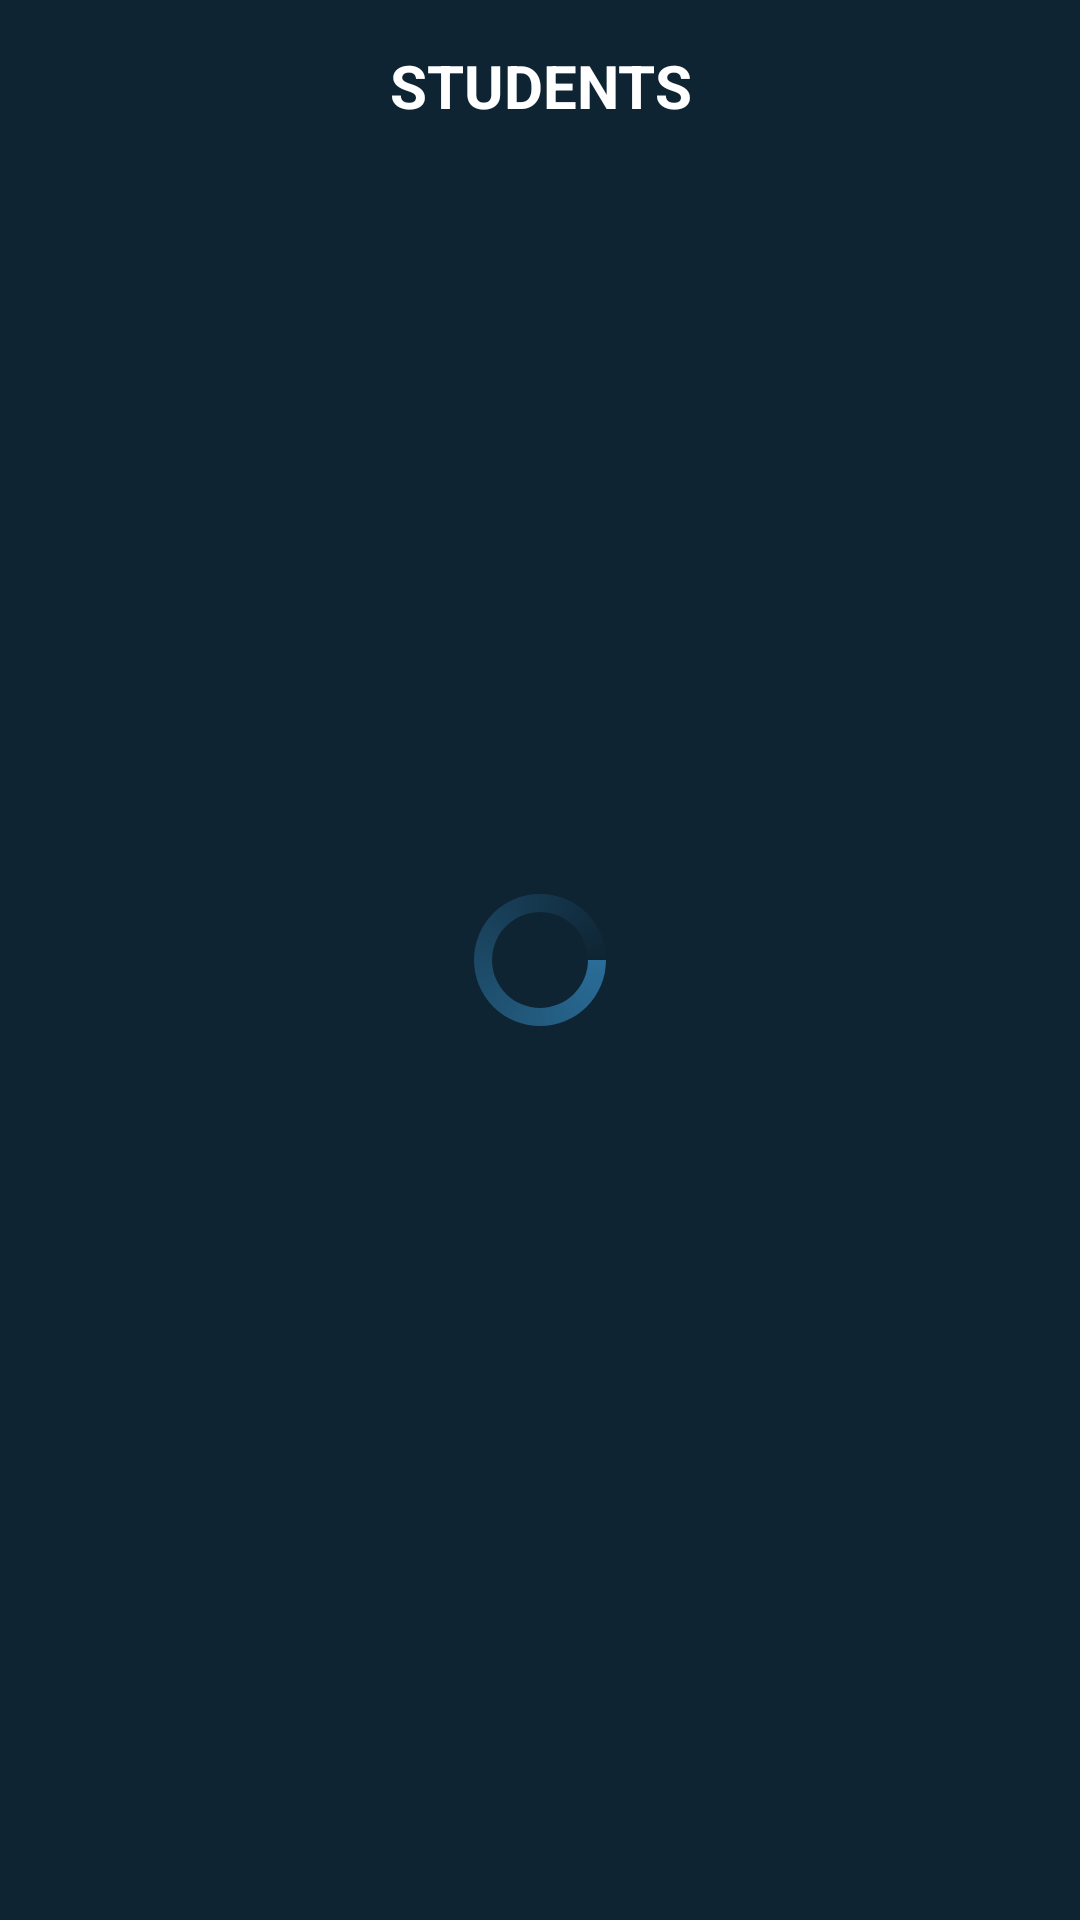

This screen was rendered from an Android layout file. Write that file and the resources it references.
<!-- AndroidManifest.xml: application theme Theme.MyFinalProject -->
<!-- res/layout/activity_user_main.xml -->
<?xml version="1.0" encoding="utf-8"?>
<RelativeLayout xmlns:android="http://schemas.android.com/apk/res/android"
    xmlns:app="http://schemas.android.com/apk/res-auto"
    xmlns:tools="http://schemas.android.com/tools"
    android:layout_width="match_parent"
    android:layout_height="match_parent"
    android:id="@+id/idRLHome"
    android:background="@color/blue_shade_1"
    tools:context=".UserMainActivity">
    <TextView
        android:layout_width="match_parent"
        android:layout_height="wrap_content"
        android:text="Students"
        android:textColor="@color/white"
        android:gravity="center"
        android:textSize="20sp"
        android:textAllCaps="true"
        android:textStyle="bold"
        android:id="@+id/EdtTXT"
        android:layout_marginTop="15dp"
        android:paddingBottom="10dp"
        />

    <androidx.recyclerview.widget.RecyclerView
        android:layout_below="@+id/EdtTXT"
        android:id="@+id/idRVCourses"
        android:layout_width="match_parent"
        android:layout_height="match_parent" />
    <ProgressBar
        android:layout_width="wrap_content"
        android:layout_height="wrap_content"
        android:id="@+id/idPBLoading"
        android:layout_centerInParent="true"
        android:indeterminate="true"
        android:indeterminateDrawable="@drawable/progress_back"/>


</RelativeLayout>
<!-- resources referenced by this layout -->
<resources>
  <color name="blue_shade_1">#0e2433</color>
  <color name="white">#FFFFFFFF</color>
  <!-- drawable progress_back (drawable) -->
  <?xml version="1.0" encoding="utf-8"?>
  <rotate xmlns:android="http://schemas.android.com/apk/res/android"
      android:fromDegrees="0"
      android:pivotX="50%"
      android:pivotY="50%"
      android:toDegrees="360">
  
      <shape
          android:innerRadiusRatio="3"
          android:shape="ring"
          android:thicknessRatio="8"
          android:useLevel="false">
  
          <size android:width="76dip"
              android:height="76dip"/>
  
          <gradient
              android:angle="0"
              android:endColor="#00ffffff"
              android:startColor="@color/purple_200"
              android:type="sweep"
              android:useLevel="false"
              />
  
      </shape>
  
  </rotate>
  <style name="Theme.MyFinalProject" parent="Theme.MaterialComponents.DayNight.DarkActionBar">
          
          <item name="colorPrimary">@color/purple_500</item>
          <item name="colorPrimaryVariant">@color/purple_700</item>
          <item name="colorOnPrimary">@color/white</item>
          
          <item name="colorSecondary">@color/teal_200</item>
          <item name="colorSecondaryVariant">@color/teal_700</item>
          <item name="colorOnSecondary">@color/black</item>
          
          <item name="android:statusBarColor" tools:targetApi="l">?attr/colorPrimaryVariant</item>
          
      </style>
  <color name="purple_200">#296D98</color>
  <color name="purple_500">#296D98</color>
  <color name="purple_700">#296D98</color>
  <color name="teal_200">#FF03DAC5</color>
  <color name="teal_700">#FF018786</color>
  <color name="black">#FF000000</color>
</resources>
